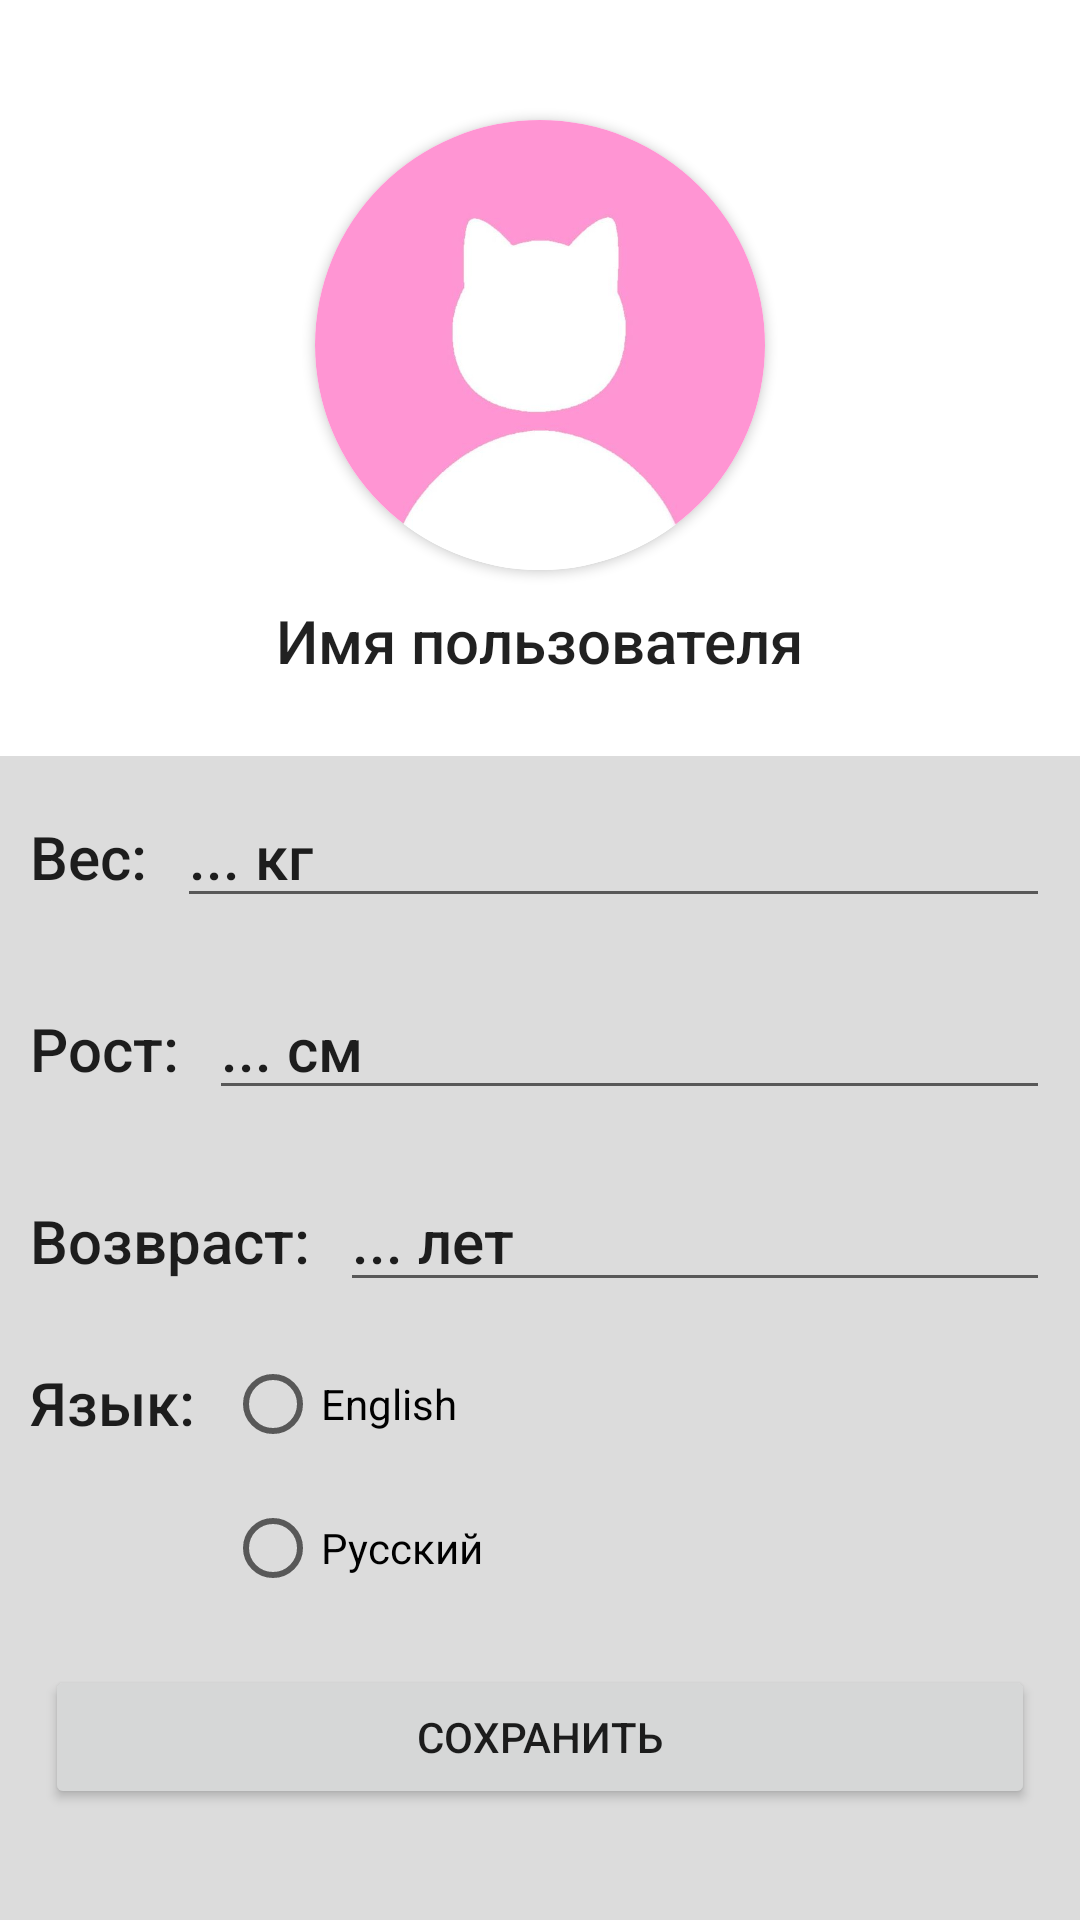

Layout XML and referenced resources for this Android screen:
<!-- AndroidManifest.xml: application theme Theme.Fit_App -->
<!-- res/layout/fragment_profile.xml -->
<?xml version="1.0" encoding="utf-8"?>
<LinearLayout xmlns:android="http://schemas.android.com/apk/res/android"
    xmlns:tools="http://schemas.android.com/tools"
    android:layout_width="match_parent"
    android:layout_height="match_parent"
    xmlns:app="http://schemas.android.com/apk/res-auto"
    tools:context=".ProfileFr"
    android:orientation="vertical">

    <androidx.cardview.widget.CardView
        android:layout_marginTop="40dp"
        android:layout_width="150dp"
        android:layout_height="150dp"
        app:cardCornerRadius="75dp"
        android:elevation="10dp"
        android:layout_gravity="center">
        <ImageView
            android:id="@+id/ProfileImg"
            android:layout_width="match_parent"
            android:layout_height="match_parent"
            android:src="@drawable/eb8cba7ff7973794e0b5e3209667a84c"
            android:background="@color/white"
            android:scaleType="centerCrop" />
    </androidx.cardview.widget.CardView>

    <TextView
        android:layout_width="wrap_content"
        android:layout_height="wrap_content"
        android:text="Имя пользователя"
        android:textAppearance="@style/TextAppearance.AppCompat.Title"
        android:layout_gravity="center"
        android:layout_margin="10dp"/>

    <androidx.core.widget.NestedScrollView
        android:layout_width="match_parent"
        android:layout_height="match_parent"
        android:layout_marginTop="15dp"
        android:background="?attr/windowBackground">

        <LinearLayout
            android:layout_width="match_parent"
            android:layout_height="match_parent"
            android:orientation="vertical">

            <LinearLayout
                android:layout_width="match_parent"
                android:layout_height="match_parent"
                android:orientation="horizontal">

                <TextView
                    android:layout_width="wrap_content"
                    android:layout_height="wrap_content"
                    android:textAppearance="@style/TextAppearance.AppCompat.Title"
                    android:text="Вес:"
                    android:layout_margin="10dp"/>

                <EditText
                    android:layout_width="match_parent"
                    android:layout_height="wrap_content"
                    android:layout_marginEnd="10dp"
                    android:layout_marginVertical="10dp"
                    android:text="... кг"
                    android:textAppearance="@style/TextAppearance.AppCompat.Title"/>

            </LinearLayout>

            <LinearLayout
                android:layout_width="match_parent"
                android:layout_height="match_parent"
                android:orientation="horizontal">

                <TextView
                    android:layout_width="wrap_content"
                    android:layout_height="wrap_content"
                    android:textAppearance="@style/TextAppearance.AppCompat.Title"
                    android:text="Рост:"
                    android:layout_margin="10dp"/>

                <EditText
                    android:layout_width="match_parent"
                    android:layout_height="wrap_content"
                    android:layout_marginEnd="10dp"
                    android:layout_marginVertical="10dp"
                    android:text="... см"
                    android:textAppearance="@style/TextAppearance.AppCompat.Title"/>

            </LinearLayout>

            <LinearLayout
                android:layout_width="match_parent"
                android:layout_height="match_parent"
                android:orientation="horizontal">

                <TextView
                    android:layout_width="wrap_content"
                    android:layout_height="wrap_content"
                    android:textAppearance="@style/TextAppearance.AppCompat.Title"
                    android:text="Возвраст:"
                    android:layout_margin="10dp"/>

                <EditText
                    android:layout_width="match_parent"
                    android:layout_height="wrap_content"
                    android:layout_marginEnd="10dp"
                    android:layout_marginVertical="10dp"
                    android:text="... лет"
                    android:textAppearance="@style/TextAppearance.AppCompat.Title"/>

            </LinearLayout>
            <LinearLayout
                android:layout_width="match_parent"
                android:layout_height="match_parent"
                android:orientation="horizontal">

                <TextView
                    android:layout_width="wrap_content"
                    android:layout_height="wrap_content"
                    android:textAppearance="@style/TextAppearance.AppCompat.Title"
                    android:text="Язык:"
                    android:layout_margin="10dp"/>

                <RadioGroup
                    android:layout_width="wrap_content"
                    android:layout_height="wrap_content">

                    <RadioButton
                        android:layout_width="wrap_content"
                        android:layout_height="wrap_content"
                        android:text="English"/>

                    <RadioButton
                        android:layout_width="wrap_content"
                        android:layout_height="wrap_content"
                        android:text="Русский"/>
                </RadioGroup>

            </LinearLayout>

            <Button
                android:layout_width="match_parent"
                android:layout_height="wrap_content"
                android:layout_margin="15dp"
                android:text="Сохранить"/>


        </LinearLayout>


    </androidx.core.widget.NestedScrollView>




</LinearLayout>
<!-- resources referenced by this layout -->
<resources>
  <color name="white">#FFFFFFFF</color>
  <!-- drawable eb8cba7ff7973794e0b5e3209667a84c: jpg bitmap (drawable-v24, 9543 bytes) -->
  <style name="Theme.Fit_App" parent="Theme.MaterialComponents.DayNight.DarkActionBar">
          
          <item name="colorPrimary">#3AA526</item>
          <item name="colorPrimaryVariant">#45851D</item>
          <item name="colorOnPrimary">@color/white</item>
          
          <item name="colorSecondary">#3AA526</item>
          <item name="colorSecondaryVariant">#45851D</item>
          <item name="colorOnSecondary">@color/black</item>
          
          <item name="android:statusBarColor" tools:targetApi="l">?attr/colorPrimaryVariant</item>
          
          <item name="windowBackground">#DCDCDC</item>
          <item name="red">#AE0000</item>
          <item name="gray">#AAAAAA</item>
          <item name="green">#3AA526</item>
      </style>
  <color name="black">#FF000000</color>
</resources>
